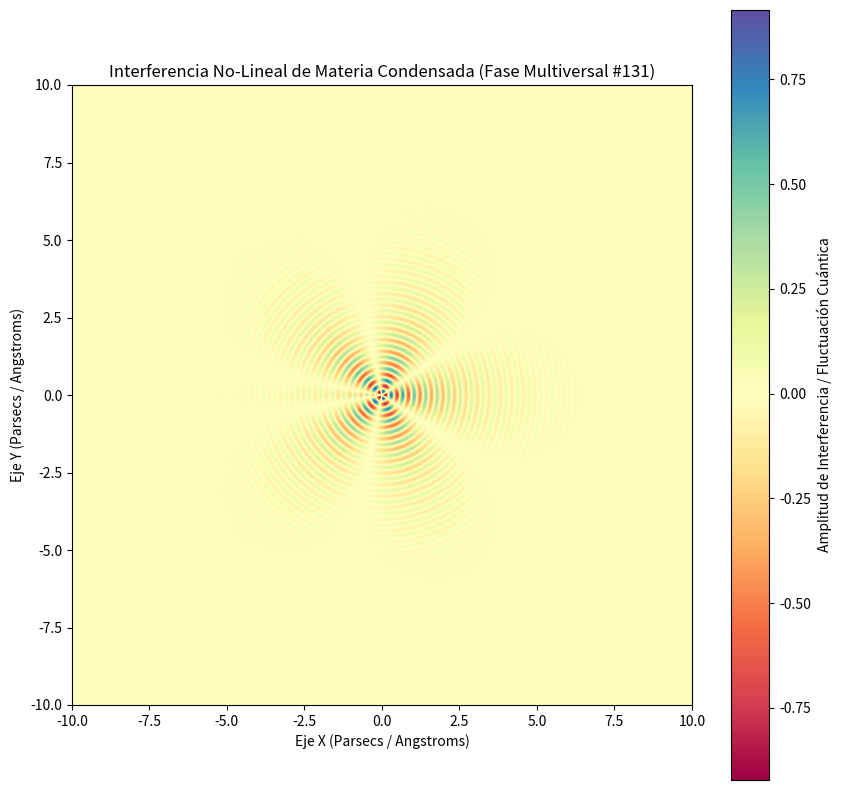

The matplotlib source for this figure:
%matplotlib inline
# Simulación Multiversal: Materia Condensada - Variante 131
import numpy as np
import matplotlib.pyplot as plt

# Parámetros Físicos No-Lineales
omega_1 = 16.912
omega_2 = 2.655
lambda_decay = 0.613
phase_shift = 2.71

x = np.linspace(-10, 10, 800)
y = np.linspace(-10, 10, 800)
X, Y = np.meshgrid(x, y)

# Dinámica de Fluidos / Campos Tensor-Escalares (Fase Multiversal)
R = np.sqrt(X**2 + Y**2) + 1e-5
Z = (np.sin(omega_1 * R + phase_shift) * np.cos(omega_2 * np.arctan2(Y, X))) * np.exp(-lambda_decay * R)

plt.figure(figsize=(10, 10))
plt.imshow(Z, cmap='Spectral', extent=[-10, 10, -10, 10], origin='lower')
plt.colorbar(label='Amplitud de Interferencia / Fluctuación Cuántica')
plt.title(r'Interferencia No-Lineal de Materia Condensada (Fase Multiversal #131)')
plt.xlabel('Eje X (Parsecs / Angstroms)')
plt.ylabel('Eje Y (Parsecs / Angstroms)')
plt.show()
